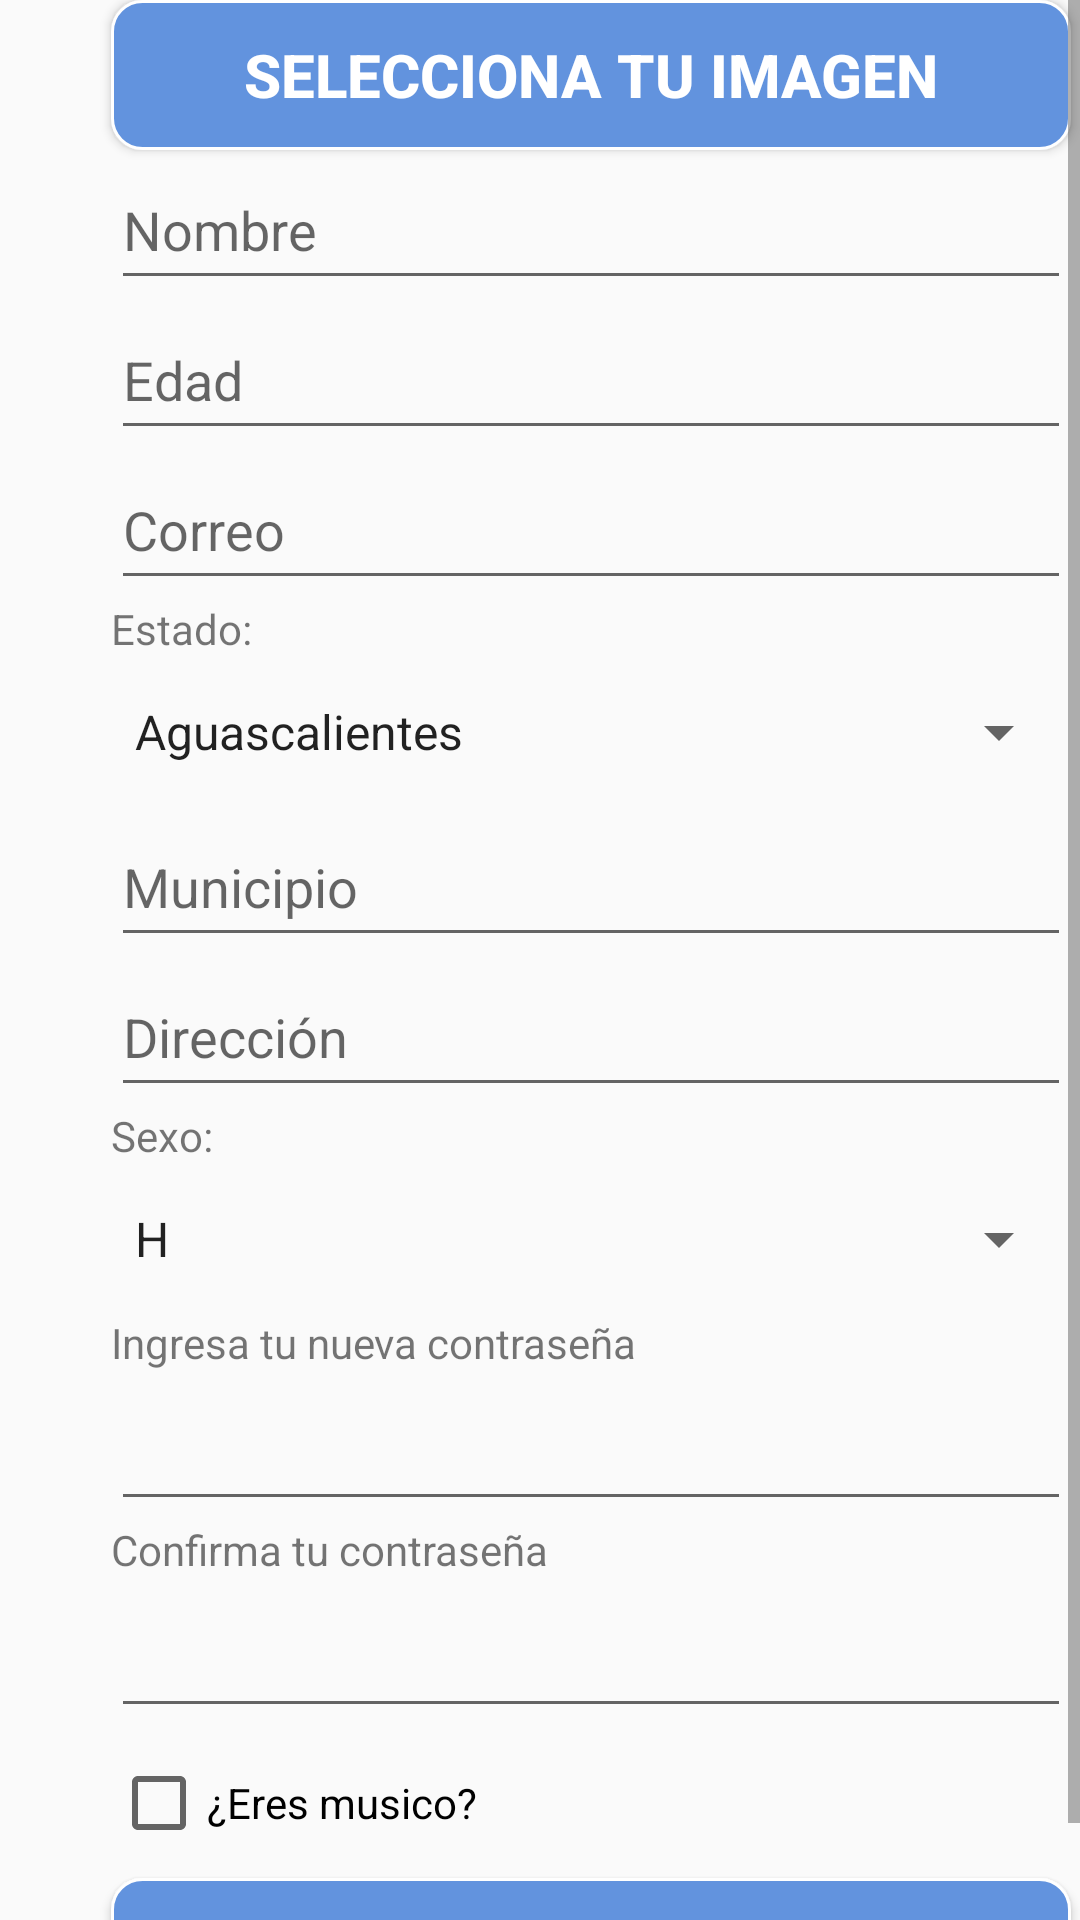

The Android layout XML behind this screen, and the referenced resources:
<!-- AndroidManifest.xml: application theme AppTheme -->
<!-- res/layout/registro_usuario.xml -->
<?xml version="1.0" encoding="utf-8"?>
<androidx.constraintlayout.widget.ConstraintLayout xmlns:android="http://schemas.android.com/apk/res/android"
    xmlns:app="http://schemas.android.com/apk/res-auto"
    xmlns:tools="http://schemas.android.com/tools"
    android:id="@+id/coordinatorLayout"
    android:layout_width="match_parent"
    android:layout_height="match_parent"
    tools:context=".RegistroUsuario">


    <ScrollView
        android:layout_width="match_parent"
        android:layout_height="match_parent"
        app:layout_constraintBottom_toBottomOf="parent"
        app:layout_constraintEnd_toEndOf="parent"
        app:layout_constraintHorizontal_bias="0.5"
        app:layout_constraintStart_toStartOf="parent"
        app:layout_constraintTop_toTopOf="parent"
        app:layout_constraintVertical_bias="0.901">

        <LinearLayout
            android:layout_width="match_parent"
            android:layout_height="wrap_content"
            android:orientation="vertical">

            <ImageView
                android:id="@+id/image_view"
                android:layout_width="match_parent"
                android:layout_height="wrap_content"
                android:layout_centerHorizontal="true"
                android:src="@drawable/kontakta_logo"
                tools:srcCompat="@tools:sample/avatars" />

            <Button
                android:id="@+id/img_pick_btn"
                android:layout_width="320dp"
                android:layout_height="50dp"
                android:text="Selecciona tu imagen"
                android:textSize="20dp"
                android:textColor="#fff"
                android:textStyle="bold"
                android:background="@drawable/orange_background"
                android:translationX="37dp" />

            <EditText
                android:id="@+id/textNombre"
                android:layout_width="320dp"
                android:layout_height="50dp"
                android:ems="10"
                android:hint="Nombre"
                android:inputType="textPersonName"
                android:translationX="37dp" />

            <EditText
                android:id="@+id/textEdad"
                android:layout_width="320dp"
                android:layout_height="50dp"
                android:layout_marginEnd="72dp"
                android:layout_marginRight="72dp"
                android:ems="10"
                android:hint="Edad"
                android:inputType="number"
                android:translationX="37dp" />

            <EditText
                android:id="@+id/textCorreo1"
                android:layout_width="320dp"
                android:layout_height="50dp"
                android:ems="10"
                android:hint="Correo"
                android:inputType="textEmailAddress"
                android:translationX="37dp" />

            <TextView
                android:layout_width="match_parent"
                android:layout_height="wrap_content"
                android:text="Estado:"
                android:translationX="37dp" />

            <Spinner
                android:id="@+id/textEstado"
                android:layout_width="320dp"
                android:layout_height="50dp"
                android:ems="10"
                android:entries="@array/estados"
                android:hint="Estado"
                android:translationX="37dp"/>

            <EditText
                android:id="@+id/textMunicipio"
                android:layout_width="320dp"
                android:layout_height="50dp"
                android:ems="10"
                android:hint="Municipio"
                android:inputType="textPersonName"
                android:translationX="37dp" />

            <EditText
                android:id="@+id/textDireccion"
                android:layout_width="320dp"
                android:layout_height="50dp"
                android:ems="10"
                android:hint="Dirección"
                android:inputType="textPersonName"
                android:translationX="37dp" />

            <TextView
                android:id="@+id/textView8"
                android:layout_width="match_parent"
                android:layout_height="wrap_content"
                android:text="Sexo:"
                android:translationX="37dp" />

            <Spinner
                android:id="@+id/textSexo"
                android:layout_width="320dp"
                android:layout_height="50dp"
                android:ems="10"
                android:entries="@array/sexos"
                android:hint="Sexo"
                android:translationX="37dp" />

            <TextView
                android:id="@+id/textView5"
                android:layout_width="match_parent"
                android:layout_height="wrap_content"
                android:text="Ingresa tu nueva contraseña"
                android:translationX="37dp" />

            <EditText
                android:id="@+id/textPass1"
                android:layout_width="320dp"
                android:layout_height="50dp"
                android:ems="10"
                android:inputType="textPassword"
                android:translationX="37dp" />

            <TextView
                android:id="@+id/textView6"
                android:layout_width="match_parent"
                android:layout_height="wrap_content"
                android:text="Confirma tu contraseña"
                android:translationX="37dp" />

            <EditText
                android:id="@+id/textPass2"
                android:layout_width="320dp"
                android:layout_height="50dp"
                android:ems="10"
                android:inputType="textPassword"
                android:translationX="37dp" />

            <CheckBox
                android:id="@+id/checkBox"
                android:layout_width="320dp"
                android:layout_height="50dp"
                android:text="¿Eres musico?"
                android:translationX="37dp" />

            <Button
                android:id="@+id/buttonRegistro"
                android:layout_width="320dp"
                android:layout_height="wrap_content"
                android:text="Registrarme"
                android:textStyle="bold"
                android:textColor="#fff"
                android:textSize="20dp"
                android:background="@drawable/orange_background"
                android:translationX="37dp" />

        </LinearLayout>
    </ScrollView>

</androidx.constraintlayout.widget.ConstraintLayout>
<!-- resources referenced by this layout -->
<resources>
  <string-array name="estados">
          <item>Aguascalientes</item>
          <item>Baja California</item>
          <item>Baja California Sur</item>
          <item>Campeche</item>
          <item>CDMX</item>
          <item>Chiapas</item>
          <item>Chihuahua</item>
          <item>Coahuila</item>
          <item>Colima</item>
          <item>Durango</item>
          <item>Estado de Mexico</item>
          <item>Guanajuato</item>
          <item>Guerrero</item>
          <item>Hidalgo</item>
          <item>Jalisco</item>
          <item>Michoacan</item>
          <item>Morelos</item>
          <item>Nayarit</item>
          <item>Nuevo Leon</item>
          <item>Oaxaca</item>
          <item>Puebla</item>
          <item>Queretaro</item>
          <item>Quintana Roo</item>
          <item>San Luis Potosi</item>
          <item>Sinaloa</item>
          <item>Sonora</item>
          <item>Tabasco</item>
          <item>Tamaulipas</item>
          <item>Tlaxcala</item>
          <item>Veracruz</item>
          <item>Yucatan</item>
          <item>Zacatecas</item>
      </string-array>
  <string-array name="sexos">
          <item>H</item>
          <item>M</item>
      </string-array>
  <!-- drawable kontakta_logo: png bitmap (drawable-widecg, 7000 bytes) -->
  <!-- drawable orange_background (drawable) -->
  <?xml version="1.0" encoding="utf-8"?>
  <shape xmlns:android="http://schemas.android.com/apk/res/android"
      android:padding="16dp"
      android:shape="rectangle">
      <solid
          android:color="#6293de" />
      <stroke
          android:width="1dp"
          android:color="#fff" />
      <corners android:radius="10dp" />
  </shape>
  <style name="AppTheme" parent="Theme.AppCompat.Light.DarkActionBar">
          
          <item name="colorPrimary">#6293de</item>
          <item name="colorPrimaryDark">@color/colorPrimaryDark</item>
          <item name="colorAccent">@color/colorAccent</item>
      </style>
  <color name="colorPrimaryDark">#3700B3</color>
  <color name="colorAccent">#03DAC5</color>
</resources>
